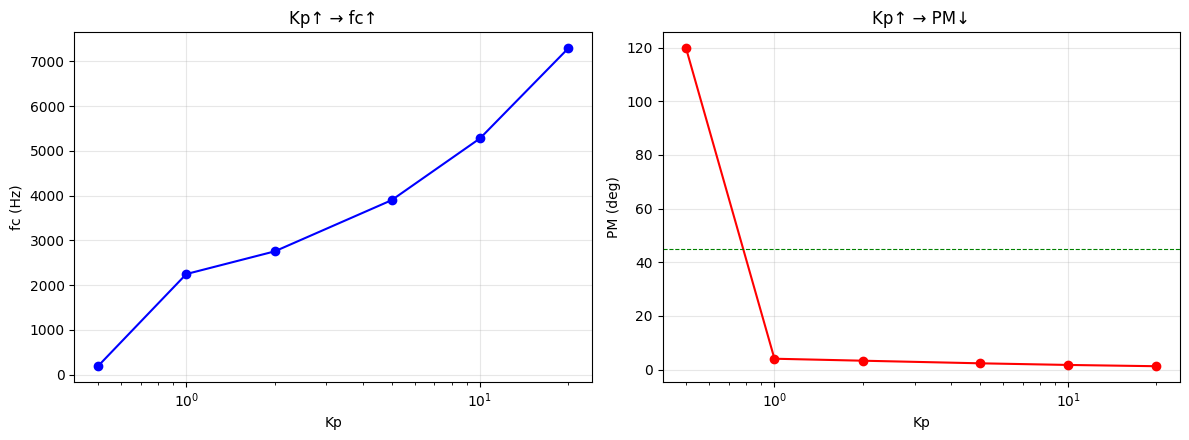

Here is the Python script that generated this plot:
# -*- coding: utf-8 -*-
"""
bode_sweep.py (实验 1.2 验证标准)
扫描 Kp 和 L，观察增益穿越频率 fc 与相位裕度 PM 的变化
验证：Kp↑ → PM↓；L↑ → fc↓
"""
import math
import numpy as np
import matplotlib
matplotlib.use('Agg')
import matplotlib.pyplot as plt
matplotlib.rcParams['font.sans-serif'] = ['Microsoft YaHei', 'SimHei']
matplotlib.rcParams['axes.unicode_minus'] = False

L0, C, R = 100e-6, 100e-6, 10.0
Ki = 1000.0
f = np.logspace(1, 6, 600)
s = 1j * 2*math.pi * f

def loop_metrics(L, Kp):
    Gvd = 1.0 / (s**2 * L * C + s * L/R + 1.0)
    Gc = Kp + Ki / s
    T = Gc * Gvd
    mag = 20*np.log10(np.abs(T))
    ph = np.unwrap(np.angle(T)) * 180/math.pi
    cross = np.where(np.diff(np.sign(mag)) != 0)[0]
    for ci in cross:
        if mag[ci] > 0 and mag[ci+1] < 0:
            f1, m1, f2, m2 = f[ci], mag[ci], f[ci+1], mag[ci+1]
            fcx = 10**((math.log10(f2/f1))*(0-m1)/(m2-m1) + math.log10(f1))
            p1, p2 = ph[ci], ph[ci+1]
            phc = p1 + (p2-p1)*(math.log10(fcx)-math.log10(f1))/(math.log10(f2)-math.log10(f1))
            return fcx, phc + 180
    return None, None

# ---- 扫描 Kp（固定 L=100uH）----
print('=== 扫描 Kp (L=100uH, Ki=1000) ===')
print('Kp\tfc(Hz)\tPM(deg)\t判据')
rows_kp = []
for Kp in [0.5, 1, 2, 5, 10, 20]:
    fcx, pm = loop_metrics(L0, Kp)
    if fcx:
        rows_kp.append((Kp, fcx, pm))
        print(f'{Kp:4.1f}\t{fcx:6.0f}\t{pm:6.1f}\t{"稳定" if pm > 45 else "临界" if pm > 0 else "不稳"}')

# ---- 扫描 L（固定 Kp=5）----
print('\n=== 扫描 L (Kp=5, Ki=1000) ===')
print('L(uH)\tfc(Hz)\tPM(deg)')
rows_L = []
for Lu in [50, 100, 150, 200, 400]:
    fcx, pm = loop_metrics(Lu*1e-6, 5.0)
    if fcx:
        rows_L.append((Lu, fcx, pm))
        print(f'{Lu:5.0f}\t{fcx:6.0f}\t{pm:6.1f}')

# ---- 绘图：Kp 扫描 ----
fig, ax = plt.subplots(1, 2, figsize=(12, 4.5))
if rows_kp:
    kp_a = np.array([r[0] for r in rows_kp])
    fc_a = np.array([r[1] for r in rows_kp])
    pm_a = np.array([r[2] for r in rows_kp])
    ax[0].semilogx(kp_a, fc_a, 'b-o')
    ax[0].set_xlabel('Kp'); ax[0].set_ylabel('fc (Hz)')
    ax[0].grid(alpha=0.3); ax[0].set_title('Kp↑ → fc↑')
    ax[1].semilogx(kp_a, pm_a, 'r-o')
    ax[1].axhline(45, color='g', ls='--', lw=0.8)
    ax[1].set_xlabel('Kp'); ax[1].set_ylabel('PM (deg)')
    ax[1].grid(alpha=0.3); ax[1].set_title('Kp↑ → PM↓')
fig.tight_layout()
fig.savefig('bode_sweep_kp.png', dpi=120)
print('\n图已保存: bode_sweep_kp.png')
